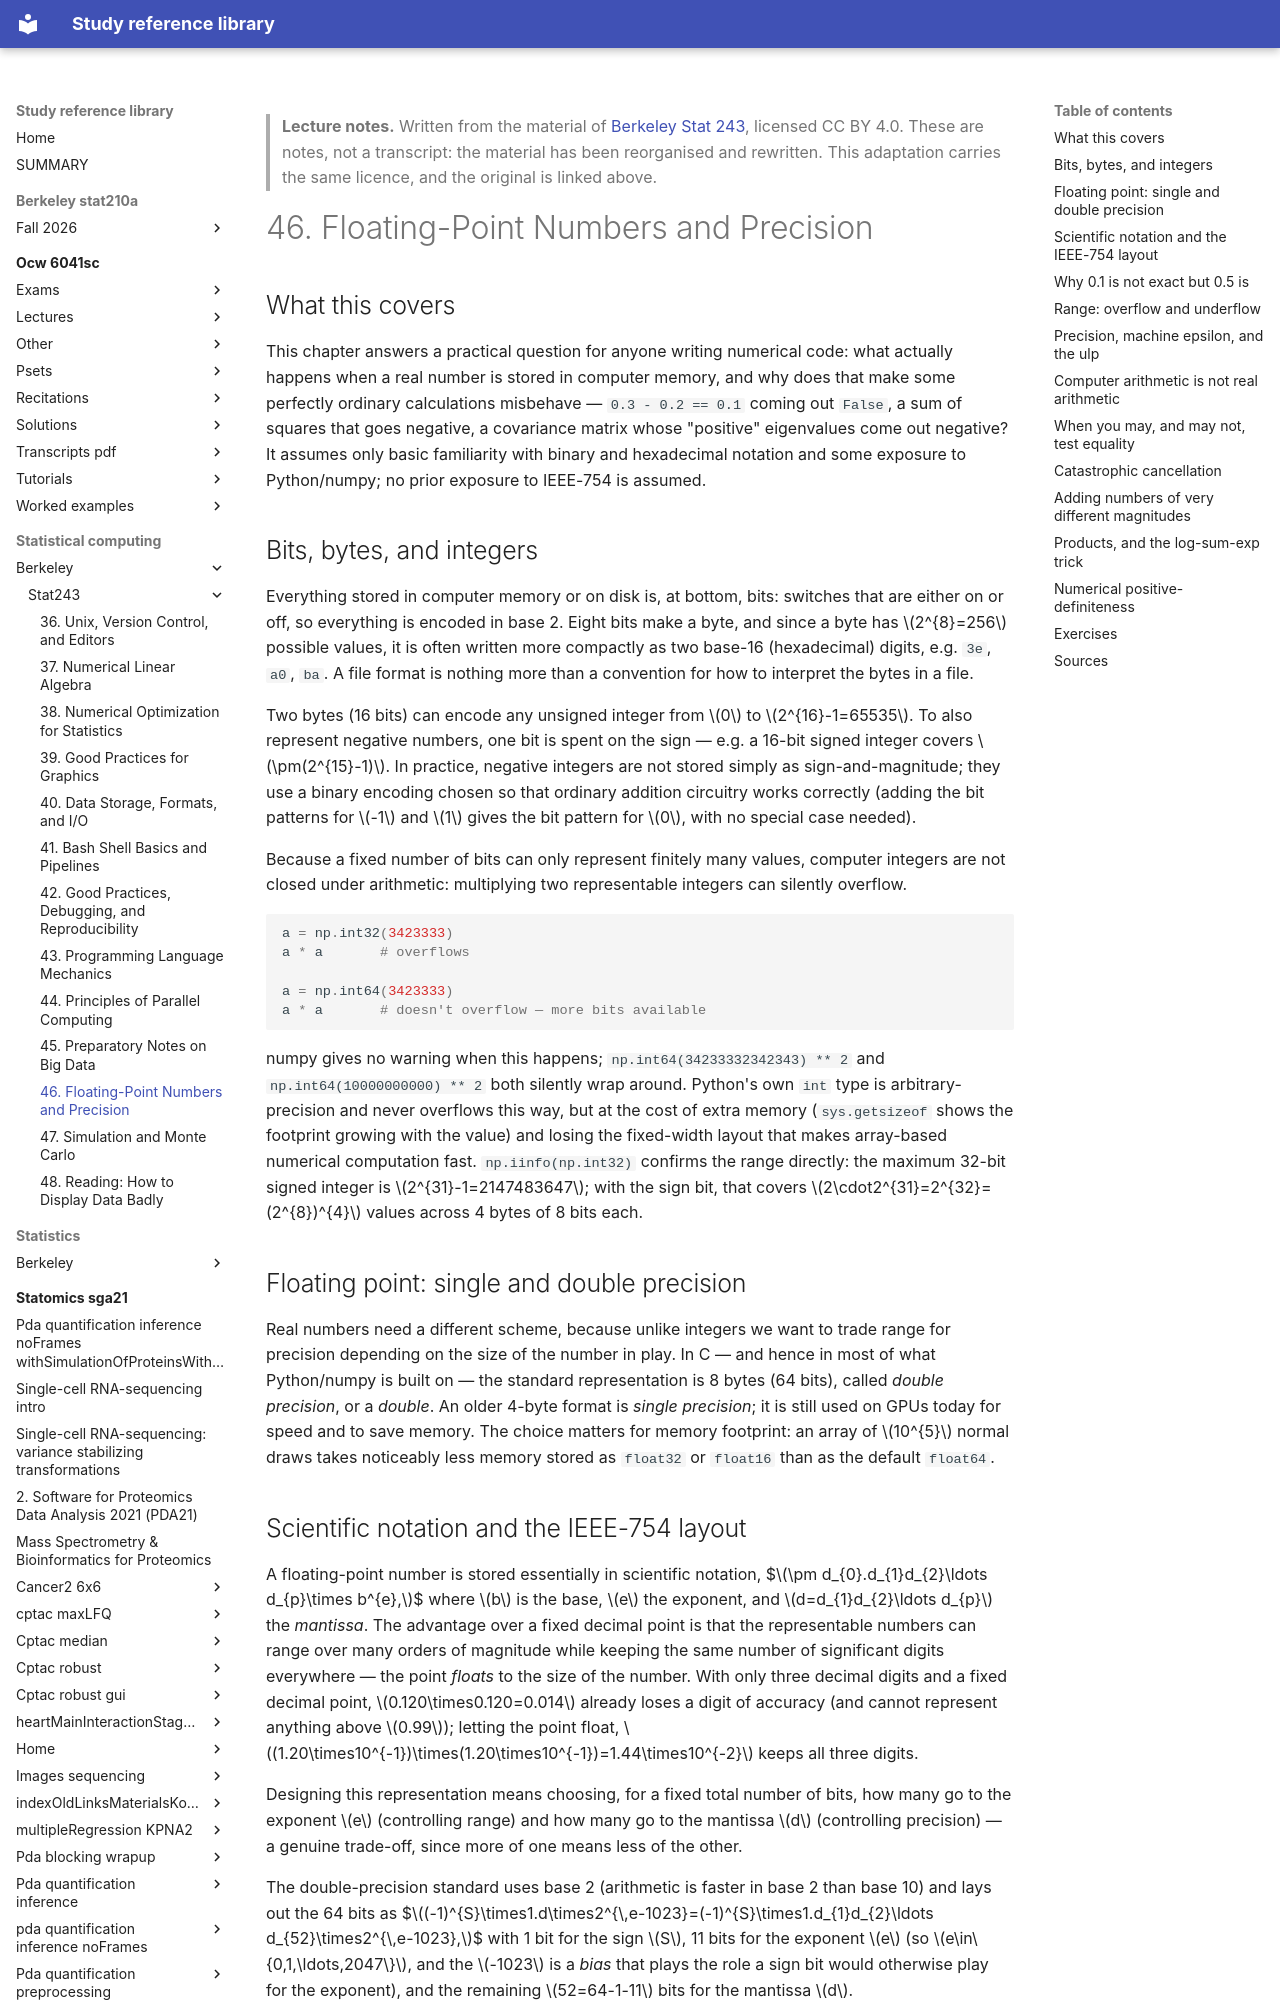

repository: Claptar/knowledge-base-library · page: statistical-computing/berkeley/stat243/46-floating-point-numbers-and-precision/index.html · generator: mkdocs

---
title: "46. Floating-Point Numbers and Precision"
course: "Berkeley Stat 243"
chapter: 46
source: "https://github.com/berkeley-stat243"
licence: "CC BY 4.0"
written: "2026-09-20"
---

> **Lecture notes.** Written from the material of [Berkeley Stat 243](https://github.com/berkeley-stat243), licensed CC BY 4.0. These are notes, not a transcript: the material has been reorganised and rewritten. This adaptation carries the same licence, and the original is linked above.

# 46. Floating-Point Numbers and Precision

## What this covers

This chapter answers a practical question for anyone writing numerical code: what actually
happens when a real number is stored in computer memory, and why does that make some perfectly
ordinary calculations misbehave — `0.3 - 0.2 == 0.1` coming out `False`, a sum of squares that
goes negative, a covariance matrix whose "positive" eigenvalues come out negative? It assumes only
basic familiarity with binary and hexadecimal notation and some exposure to Python/numpy; no prior
exposure to IEEE-754 is assumed.

## Bits, bytes, and integers

Everything stored in computer memory or on disk is, at bottom, bits: switches that are either on
or off, so everything is encoded in base 2. Eight bits make a byte, and since a byte has
$2^{8}=256$ possible values, it is often written more compactly as two base-16 (hexadecimal)
digits, e.g. `3e`, `a0`, `ba`. A file format is nothing more than a convention for how to interpret
the bytes in a file.

Two bytes (16 bits) can encode any unsigned integer from $0$ to $2^{16}-1=65535$. To also represent
negative numbers, one bit is spent on the sign — e.g. a 16-bit signed integer covers
$\pm(2^{15}-1)$. In practice, negative integers are not stored simply as sign-and-magnitude; they
use a binary encoding chosen so that ordinary addition circuitry works correctly (adding the bit
patterns for $-1$ and $1$ gives the bit pattern for $0$, with no special case needed).

Because a fixed number of bits can only represent finitely many values, computer integers are not
closed under arithmetic: multiplying two representable integers can silently overflow.

```python
a = np.int32(3423333)
a * a       # overflows

a = np.int64(3423333)
a * a       # doesn't overflow — more bits available
```

numpy gives no warning when this happens; `np.int64(34233332342343) ** 2` and
`np.int64(10000000000) ** 2` both silently wrap around. Python's own `int` type is
arbitrary-precision and never overflows this way, but at the cost of extra memory
(`sys.getsizeof` shows the footprint growing with the value) and losing the fixed-width layout
that makes array-based numerical computation fast. `np.iinfo(np.int32)` confirms the range
directly: the maximum 32-bit signed integer is $2^{31}-1=2147483647$; with the sign bit, that
covers $2\cdot2^{31}=2^{32}=(2^{8})^{4}$ values across 4 bytes of 8 bits each.

## Floating point: single and double precision

Real numbers need a different scheme, because unlike integers we want to trade range for precision
depending on the size of the number in play. In C — and hence in most of what Python/numpy is
built on — the standard representation is 8 bytes (64 bits), called *double precision*, or a
*double*. An older 4-byte format is *single precision*; it is still used on GPUs today for speed
and to save memory. The choice matters for memory footprint: an array of $10^{5}$ normal draws
takes noticeably less memory stored as `float32` or `float16` than as the default `float64`.
